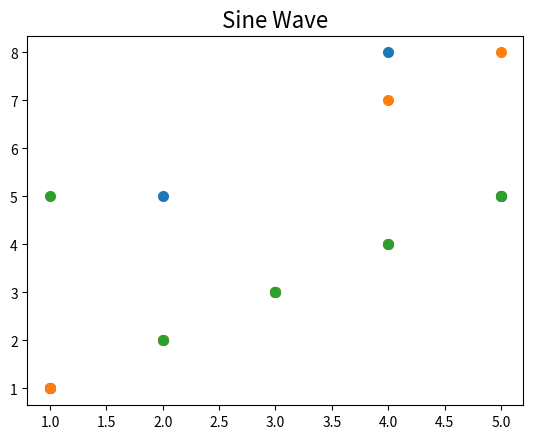

The script that saved this image:
import matplotlib.pyplot as plt
import numpy as np
if __name__ == '__main__':

    # 数据准备
    x = [1,2,3,4,5]  # 在 0 到 10 之间生成 100 个点
    y = [1,2,3,4,5]        # y 为 x 的正弦值

    # 创建图形
    plt.figure()

    # 绘制折线图
    plt.scatter(x, y, label='sin(x)', linewidth=2, c = 'r')
    y = [1,5,3,8,5]        # y 为 x 的正弦值
    plt.scatter(x, y, label='sin(x)', linewidth=2)
    y = [1,2,3,7,8]        # y 为 x 的正弦值
    plt.scatter(x, y, label='sin(x)', linewidth=2)
    y = [5,2,3,4,5]        # y 为 x 的正弦值
    plt.scatter(x, y, label='sin(x)', linewidth=2)

    # # 添加标题和标签
    plt.title("Sine Wave", fontsize=16)
    # plt.xlabel("x-axis", fontsize=14)
    # plt.ylabel("y-axis", fontsize=14)

    # # 添加网格和图例
    # plt.grid(True, linestyle='--', alpha=0.7)
    # plt.legend(fontsize=12)

    # # 显示图形
    plt.show()
